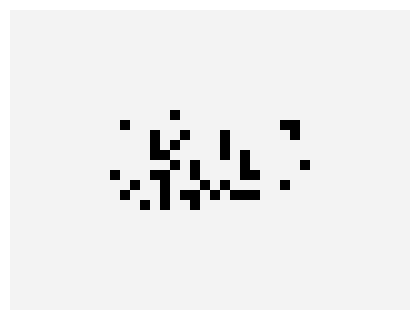

Reproduce this figure in Python.
# !/usr/bin/env python3
"""Script executing minimal version of Conway's game of life.
[redacted]
Ammended to not use his package JSAnimate, instead only uses animation packages within
pyplot
"""

## IMPORTS ##
import numpy as np
import scipy as sc
import matplotlib.pyplot as plt
from matplotlib import animation


## FUNCTIONS ##

def life_step(x):
    """Single time step in game of life using scipy.
    Convolves each cell with neighbourhood kernal and takes sum of kernal minus cell value.
    Updates the entire board according to local rules of birth, death and survival"""
    from scipy.signal import convolve2d
    nbrs_count = convolve2d(x, np.ones((3, 3)), mode="same",
                            boundary='wrap') - x  # Produces a matrix where each cell represents its neighbourhood sum
    return (nbrs_count == 3) | (x & (nbrs_count == 2))


def animate_life(x, dpi=10, frames=10, interval=200, mode="loop"):
    """Produce a Game of Life Animation

    Parameters
    ------------
    X: array_like
        a two-dimensional numpy array showing the game board
    dpi: integer
        the number of dots per inch in the resulting anmation.
        This contols the size of the game board on the screen.
    frames: integer
        The number of frames to compute for the animation
    interval: float
        The time interval (in milliseconds) between frames
    mode: string
        The default mode fo the animation. Option include ['loop'|'once'| reflect]
    """

    # Handle input x
    x = np.asarray(x)  # Convert to np array
    assert x.ndim == 2  # Throw error if x is not 2 dimensions
    x = x.astype(bool)  # Convert all 0 and 1 to true/false

    # Initiate figure
    x_blank = np.zeros_like(x)  # Create blank plot of x, for background of animation

    figsize = (x.shape[1] * 1. / dpi, x.shape[0] * 1. / dpi)
    dpi = 10
    fig = plt.figure(figsize=figsize, dpi=dpi)  # Initiate figure with given size and dots per inch (dpi)
    ax = fig.add_axes([0, 0, 1, 1], xticks=[], yticks=[], frameon=False)
    im = ax.imshow(x, cmap=plt.cm.binary, interpolation="nearest")  # Arrange features of image (colour etc)
    im.set_clim(-0.05, 1)  # make background grey

    # Set up animation
    def init():
        """Initialise blank function plot"""
        im.set_data(x_blank)
        return im,

    def animate(i):
        """Animation function. Called sequentially with animation.FunAnime below.
        Updates x with new life step and sets data in image (im)"""
        im.set_data(animate.x)
        animate.x = life_step(animate.x)
        return im,

    animate.x = x  # Set initial conditions for x

    # Animate
    anim = animation.FuncAnimation(fig, animate, init_func=init,
                                   frames=10, interval=300)
    plt.show()


## TRY THIS CONFIGURATION OF X
np.random.seed(123)
x = np.zeros((30, 40), dtype=bool)
r = np.random.random((10, 20))  # Populate middle section with lives randomely
x[10:20, 10:30] = (r > 0.75)

animate_life(x)
